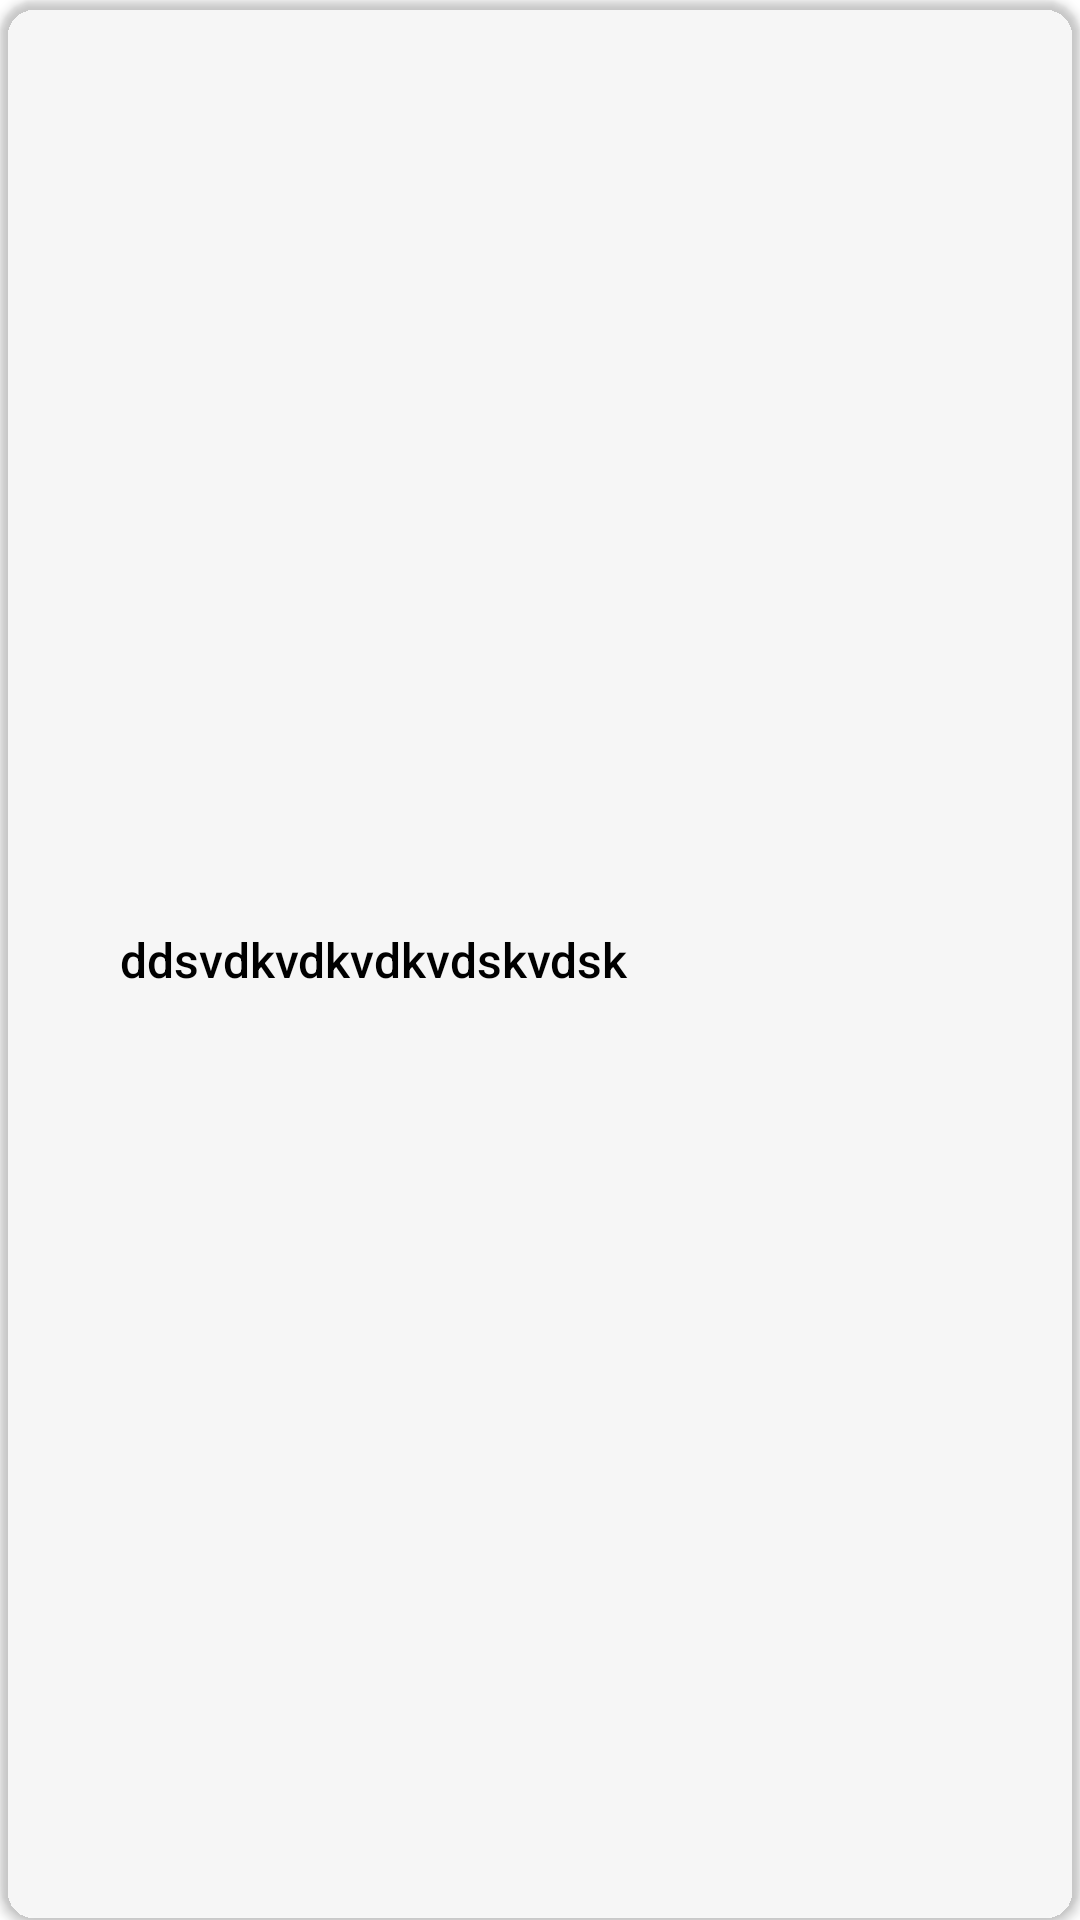

Reconstruct the res/layout file that produces this screen, plus the resources it refers to.
<!-- AndroidManifest.xml: application theme AppTheme -->
<!-- res/layout/file_item.xml -->
<?xml version="1.0" encoding="utf-8"?>
<androidx.cardview.widget.CardView xmlns:android="http://schemas.android.com/apk/res/android"
    xmlns:app="http://schemas.android.com/apk/res-auto"
    android:layout_width="match_parent"
    android:layout_height="48dp"
    android:layout_gravity="center"
    android:clickable="true"
    android:foreground="?android:attr/selectableItemBackground"
    android:longClickable="true"
    app:cardBackgroundColor="?attr/colorSurfaceContainer"
    app:cardCornerRadius="@dimen/corner_radius">

    <LinearLayout
        android:layout_width="match_parent"
        android:layout_height="match_parent"
        android:orientation="horizontal"
        android:paddingHorizontal="8dp">

        <ImageView
            android:id="@+id/item_icon"
            android:layout_width="24dp"
            android:layout_height="24dp"
            android:layout_gravity="center_vertical"
            android:layout_marginEnd="8dp"
            app:srcCompat="@drawable/folder"
            app:tint="?attr/colorOnSurface" />

        <TextView
            android:id="@+id/item_name"
            android:layout_width="match_parent"
            android:layout_height="wrap_content"
            android:layout_gravity="center_vertical"
            android:ellipsize="end"
            android:fontFamily="sans-serif-medium"
            android:maxLength="30"
            android:maxLines="1"
            android:text="ddsvdkvdkvdkvdskvdsk"
            android:textColor="?attr/colorOnSurface"
            android:textSize="16sp" />
    </LinearLayout>
</androidx.cardview.widget.CardView>
<!-- resources referenced by this layout -->
<resources>
  <dimen name="corner_radius">12dp</dimen>
</resources>
